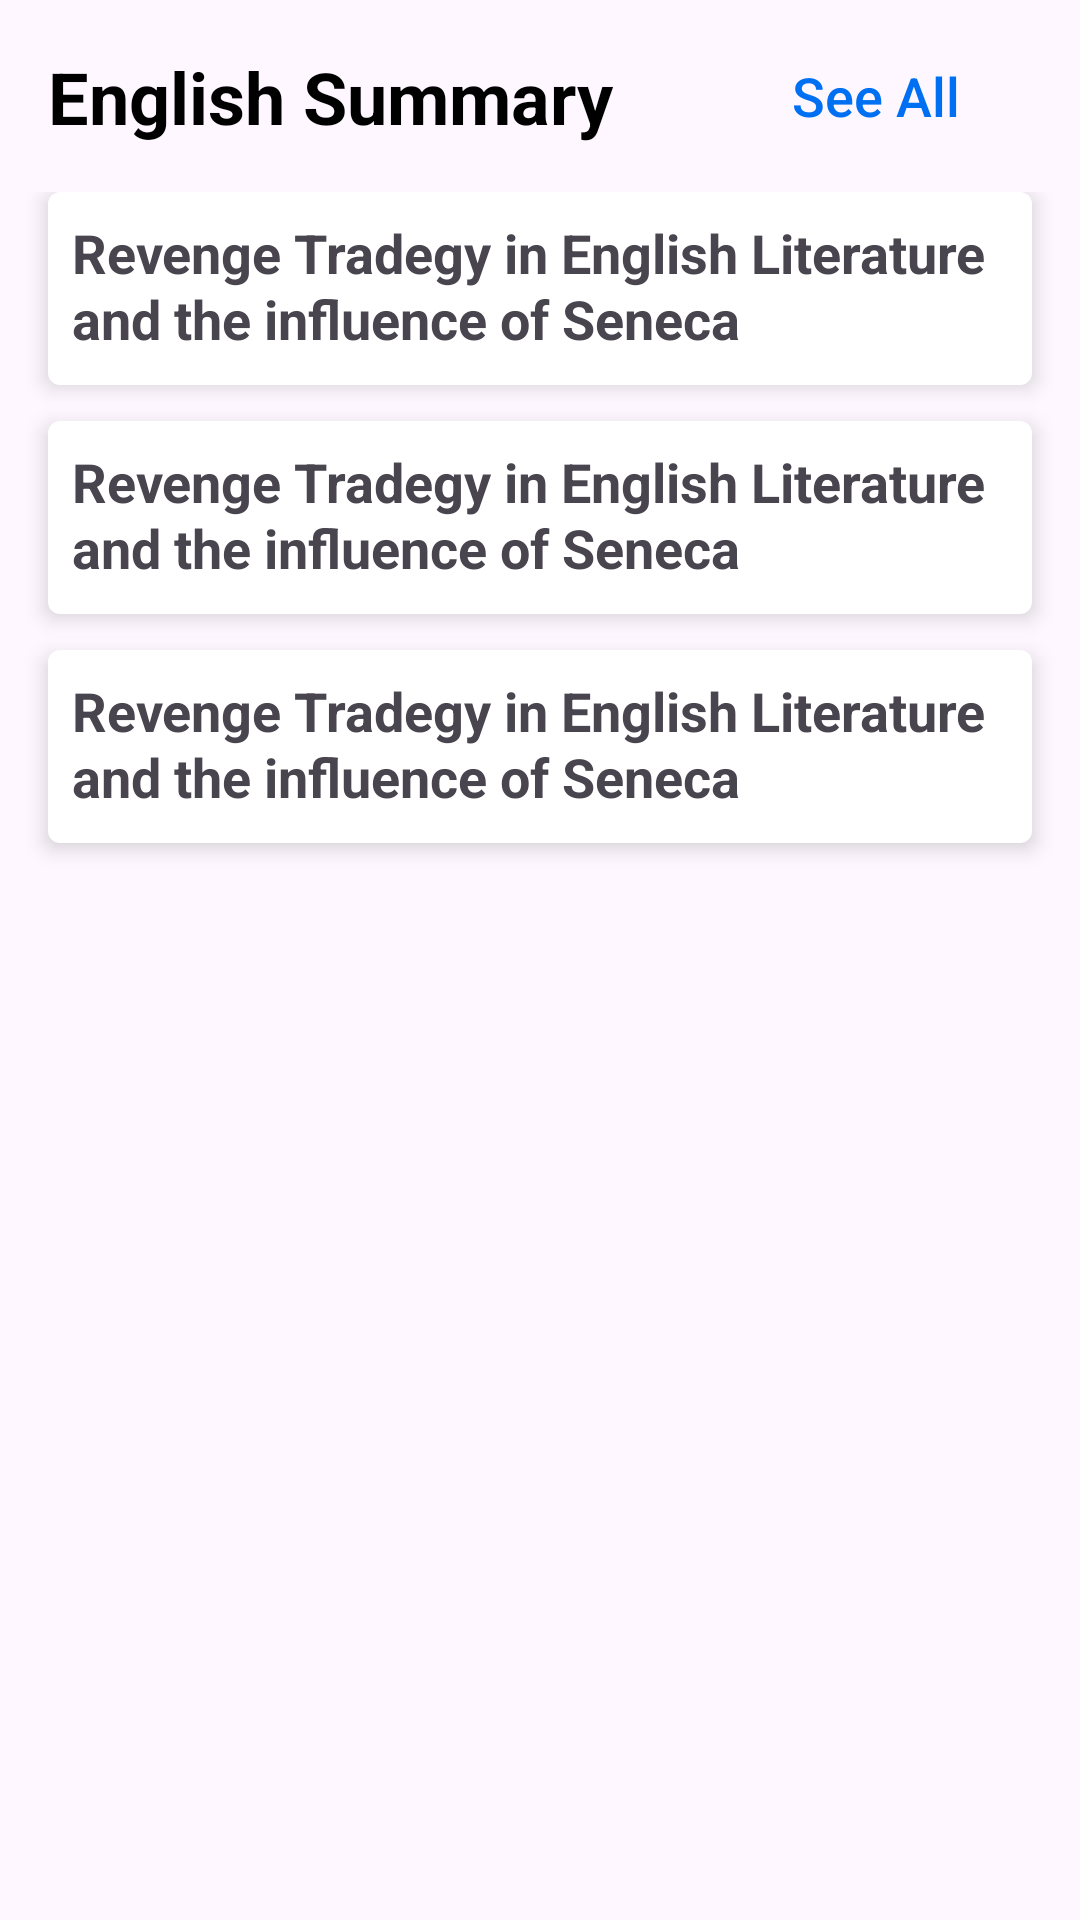

Produce the Android XML layout that renders to this screen, including the resource entries it uses.
<!-- AndroidManifest.xml: application theme Theme.EnglishSummary -->
<!-- res/layout/archive_layout.xml -->
<?xml version="1.0" encoding="utf-8"?>
<LinearLayout xmlns:android="http://schemas.android.com/apk/res/android"
    android:layout_width="match_parent"
    android:layout_height="match_parent"
    xmlns:app="http://schemas.android.com/apk/res-auto"
    android:orientation="vertical">




    <LinearLayout
        android:layout_width="match_parent"
        android:layout_height="wrap_content"
        android:orientation="vertical">

        <androidx.constraintlayout.widget.ConstraintLayout
            android:layout_width="match_parent"
            android:layout_height="wrap_content"
            android:paddingTop="8dp"
            android:paddingBottom="8dp"
            android:paddingLeft="16dp"
            android:paddingRight="16dp">

            <TextView
                android:id="@+id/archive_heading"
                android:layout_width="wrap_content"
                android:layout_height="wrap_content"
                android:text="English Summary"
                android:textColor="@color/black"
                android:textSize="24sp"
                android:textStyle="bold"
                app:layout_constraintStart_toStartOf="parent"
                app:layout_constraintTop_toTopOf="parent"
                app:layout_constraintBottom_toBottomOf="parent"/>

            <android.support.design.button.MaterialButton
                style="@style/Widget.AppCompat.Button.Borderless"
                android:layout_width="wrap_content"
                android:layout_height="wrap_content"
                android:text="See All"
                android:textSize="18dp"
                app:layout_constraintEnd_toEndOf="parent"
                app:layout_constraintTop_toTopOf="parent"
                app:layout_constraintBottom_toBottomOf="parent"
                android:textColor="@color/dark_blue"
                app:backgroundTint="@android:color/transparent"
                android:textAllCaps="false"
                app:strokeColor="@color/dark_blue"
                app:strokeWidth="2dp"/>

        </androidx.constraintlayout.widget.ConstraintLayout>

        <LinearLayout
            android:layout_width="match_parent"
            android:layout_height="wrap_content"
            android:orientation="vertical">

            <TextView
                android:layout_width="match_parent"
                android:layout_height="wrap_content"
                android:maxLines="2"
                android:text="Revenge Tradegy in English Literature and the influence of Seneca"
                android:textSize="18dp"
                android:textStyle="bold"
                android:lineHeight="22dp"
                android:paddingTop="8dp"
                android:paddingBottom="14dp"
                android:paddingLeft="8dp"
                android:paddingRight="8dp"
                android:layout_marginLeft="16dp"
                android:layout_marginRight="16dp"
                android:layout_marginBottom="8dp"
                android:elevation="4dp"
                android:background="@drawable/archive_list_border"/>

            <TextView
                android:layout_width="match_parent"
                android:layout_height="wrap_content"
                android:maxLines="2"
                android:text="Revenge Tradegy in English Literature and the influence of Seneca"
                android:textSize="18dp"
                android:textStyle="bold"
                android:lineHeight="22dp"
                android:paddingTop="8dp"
                android:paddingBottom="14dp"
                android:paddingLeft="8dp"
                android:paddingRight="8dp"
                android:layout_marginLeft="16dp"
                android:layout_marginRight="16dp"
                android:layout_marginBottom="8dp"
                android:elevation="4dp"
                android:background="@drawable/archive_list_border"/>

            <TextView
                android:layout_width="match_parent"
                android:layout_height="wrap_content"
                android:maxLines="2"
                android:text="Revenge Tradegy in English Literature and the influence of Seneca"
                android:textSize="18dp"
                android:textStyle="bold"
                android:lineHeight="22dp"
                android:paddingTop="8dp"
                android:paddingBottom="14dp"
                android:paddingLeft="8dp"
                android:paddingRight="8dp"
                android:layout_marginLeft="16dp"
                android:layout_marginRight="16dp"
                android:layout_marginBottom="8dp"
                android:elevation="4dp"
                android:background="@drawable/archive_list_border"/>


        </LinearLayout>

    </LinearLayout>

</LinearLayout>
<!-- resources referenced by this layout -->
<resources>
  <color name="black">#000000</color>
  <color name="dark_blue">#0070F3</color>
  <!-- drawable archive_list_border (drawable) -->
  <?xml version="1.0" encoding="utf-8"?>
  <layer-list xmlns:android="http://schemas.android.com/apk/res/android">
      
      
      
      
      
      
  
      <item
          android:left="0dp"
          android:right="0dp"
          android:top="0dp"
          android:bottom="4dp">
          <shape android:shape="rectangle">
              <solid android:color="@android:color/white"/>
              <corners android:radius="4dp" />
          </shape>
      </item>
  </layer-list>
  <style name="Theme.EnglishSummary" parent="Base.Theme.EnglishSummary">
          <item name="colorPrimary">@color/colorPrimary</item>
          <item name="colorPrimaryDark">@color/colorPrimaryDark</item>
          <item name="colorAccent">@color/colorAccent</item>
  
  
      </style>
  <style name="Base.Theme.EnglishSummary" parent="Theme.Material3.DayNight.NoActionBar">
          
          
      </style>
  <color name="colorPrimary">#d4bf79</color>
  <color name="colorPrimaryDark">#a28834</color>
  <color name="colorAccent">#0070f3</color>
</resources>
